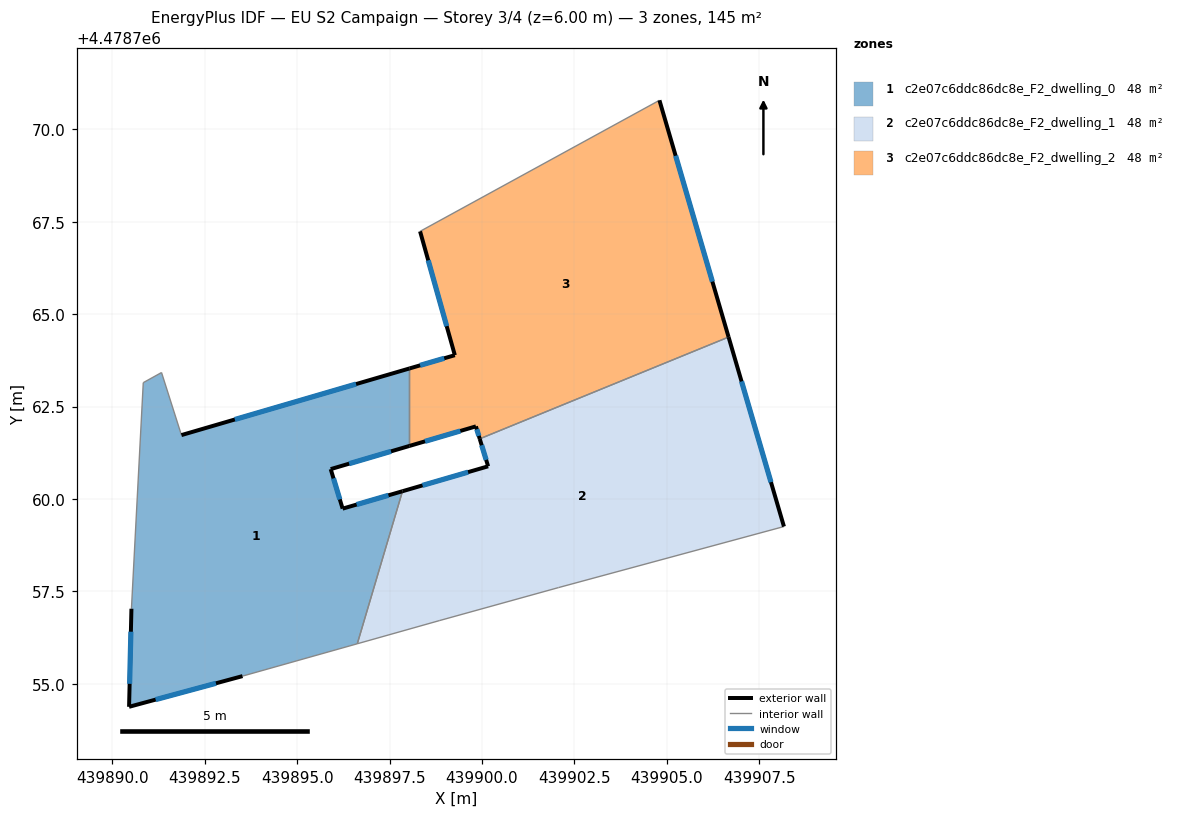
=== STOREY PLAN SPEC (per zone: floor XY polygon, exterior-wall plan segments, windows/doors) ===
zone 1: c2e07c6ddc86dc8e_F2_dwelling_0  (48.4 m²)
  floor: (439896.63, 4478756.09) (439897.85, 4478760.21) (439896.23, 4478759.74) (439895.91, 4478760.81) (439898.04, 4478761.44) (439898.04, 4478763.53) (439891.87, 4478761.73) (439891.33, 4478763.42) (439890.84, 4478763.15) (439890.52, 4478757.03) (439890.46, 4478754.38) (439893.52, 4478755.21)
  exterior wall: (439890.46, 4478754.38) – (439890.52, 4478757.03)  [2.7 m]
    window: (439890.47, 4478755.00) – (439890.51, 4478756.41)  [2.2 m²]
  exterior wall: (439891.87, 4478761.73) – (439898.04, 4478763.53)  [6.4 m]
    window: (439893.32, 4478762.15) – (439896.60, 4478763.11)  [5.4 m²]
  exterior wall: (439898.04, 4478761.44) – (439895.91, 4478760.81)  [2.2 m]
    window: (439897.54, 4478761.29) – (439896.41, 4478760.96)  [1.9 m²]
  exterior wall: (439895.91, 4478760.81) – (439896.23, 4478759.74)  [1.1 m]
    window: (439895.98, 4478760.56) – (439896.16, 4478759.99)  [0.9 m²]
  exterior wall: (439896.23, 4478759.74) – (439897.85, 4478760.21)  [1.7 m]
    window: (439896.61, 4478759.85) – (439897.47, 4478760.10)  [1.4 m²]
  exterior wall: (439893.52, 4478755.21) – (439890.46, 4478754.38)  [3.2 m]
    window: (439892.81, 4478755.02) – (439891.17, 4478754.58)  [2.7 m²]
  interior walls: 6
zone 2: c2e07c6ddc86dc8e_F2_dwelling_1  (48.4 m²)
  floor: (439908.17, 4478759.26) (439906.67, 4478764.38) (439899.94, 4478761.63) (439900.17, 4478760.88) (439897.85, 4478760.21) (439896.63, 4478756.09) (439898.84, 4478756.71) (439902.07, 4478757.61)
  exterior wall: (439897.85, 4478760.21) – (439900.17, 4478760.88)  [2.4 m]
    window: (439898.39, 4478760.37) – (439899.62, 4478760.73)  [2.0 m²]
  exterior wall: (439900.17, 4478760.88) – (439899.94, 4478761.63)  [0.8 m]
    window: (439900.11, 4478761.06) – (439899.99, 4478761.45)  [0.7 m²]
  exterior wall: (439906.67, 4478764.38) – (439908.17, 4478759.26)  [5.3 m]
    window: (439907.02, 4478763.18) – (439907.82, 4478760.46)  [4.5 m²]
  interior walls: 5
zone 3: c2e07c6ddc86dc8e_F2_dwelling_2  (48.4 m²)
  floor: (439906.67, 4478764.38) (439904.80, 4478770.78) (439898.33, 4478767.24) (439899.27, 4478763.89) (439898.04, 4478763.53) (439898.04, 4478761.44) (439899.84, 4478761.96) (439899.94, 4478761.63)
  exterior wall: (439904.80, 4478770.78) – (439906.67, 4478764.38)  [6.7 m]
    window: (439905.24, 4478769.28) – (439906.23, 4478765.88)  [5.7 m²]
  exterior wall: (439899.94, 4478761.63) – (439899.84, 4478761.96)  [0.4 m]
    window: (439899.91, 4478761.71) – (439899.86, 4478761.89)  [0.3 m²]
  exterior wall: (439899.84, 4478761.96) – (439898.04, 4478761.44)  [1.9 m]
    window: (439899.42, 4478761.84) – (439898.46, 4478761.56)  [1.6 m²]
  exterior wall: (439898.04, 4478763.53) – (439899.27, 4478763.89)  [1.3 m]
    window: (439898.33, 4478763.62) – (439898.98, 4478763.81)  [1.1 m²]
  exterior wall: (439899.27, 4478763.89) – (439898.33, 4478767.24)  [3.5 m]
    window: (439899.05, 4478764.67) – (439898.55, 4478766.45)  [3.0 m²]
  interior walls: 3

=== DERIVED (storey summary) ===
Building: EU S2 Campaign
Storey: 3 of 4  (floor level z = 6.00 m)
Storey gross floor area: 145.1 m²
Zones on this storey: 3
  - c2e07c6ddc86dc8e_F2_dwelling_0: floor 48.4 m²; exterior wall 17.3 m (51.8 m²); 6 window(s) 14.7 m²; WWR 28.3%
  - c2e07c6ddc86dc8e_F2_dwelling_1: floor 48.4 m²; exterior wall 8.5 m (25.6 m²); 3 window(s) 7.2 m²; WWR 28.3%
  - c2e07c6ddc86dc8e_F2_dwelling_2: floor 48.4 m²; exterior wall 13.7 m (41.0 m²); 5 window(s) 11.6 m²; WWR 28.3%
Zone adjacency (shared interzone walls):
  - c2e07c6ddc86dc8e_F2_dwelling_0 ↔ c2e07c6ddc86dc8e_F2_dwelling_1
  - c2e07c6ddc86dc8e_F2_dwelling_0 ↔ c2e07c6ddc86dc8e_F2_dwelling_2
  - c2e07c6ddc86dc8e_F2_dwelling_1 ↔ c2e07c6ddc86dc8e_F2_dwelling_2